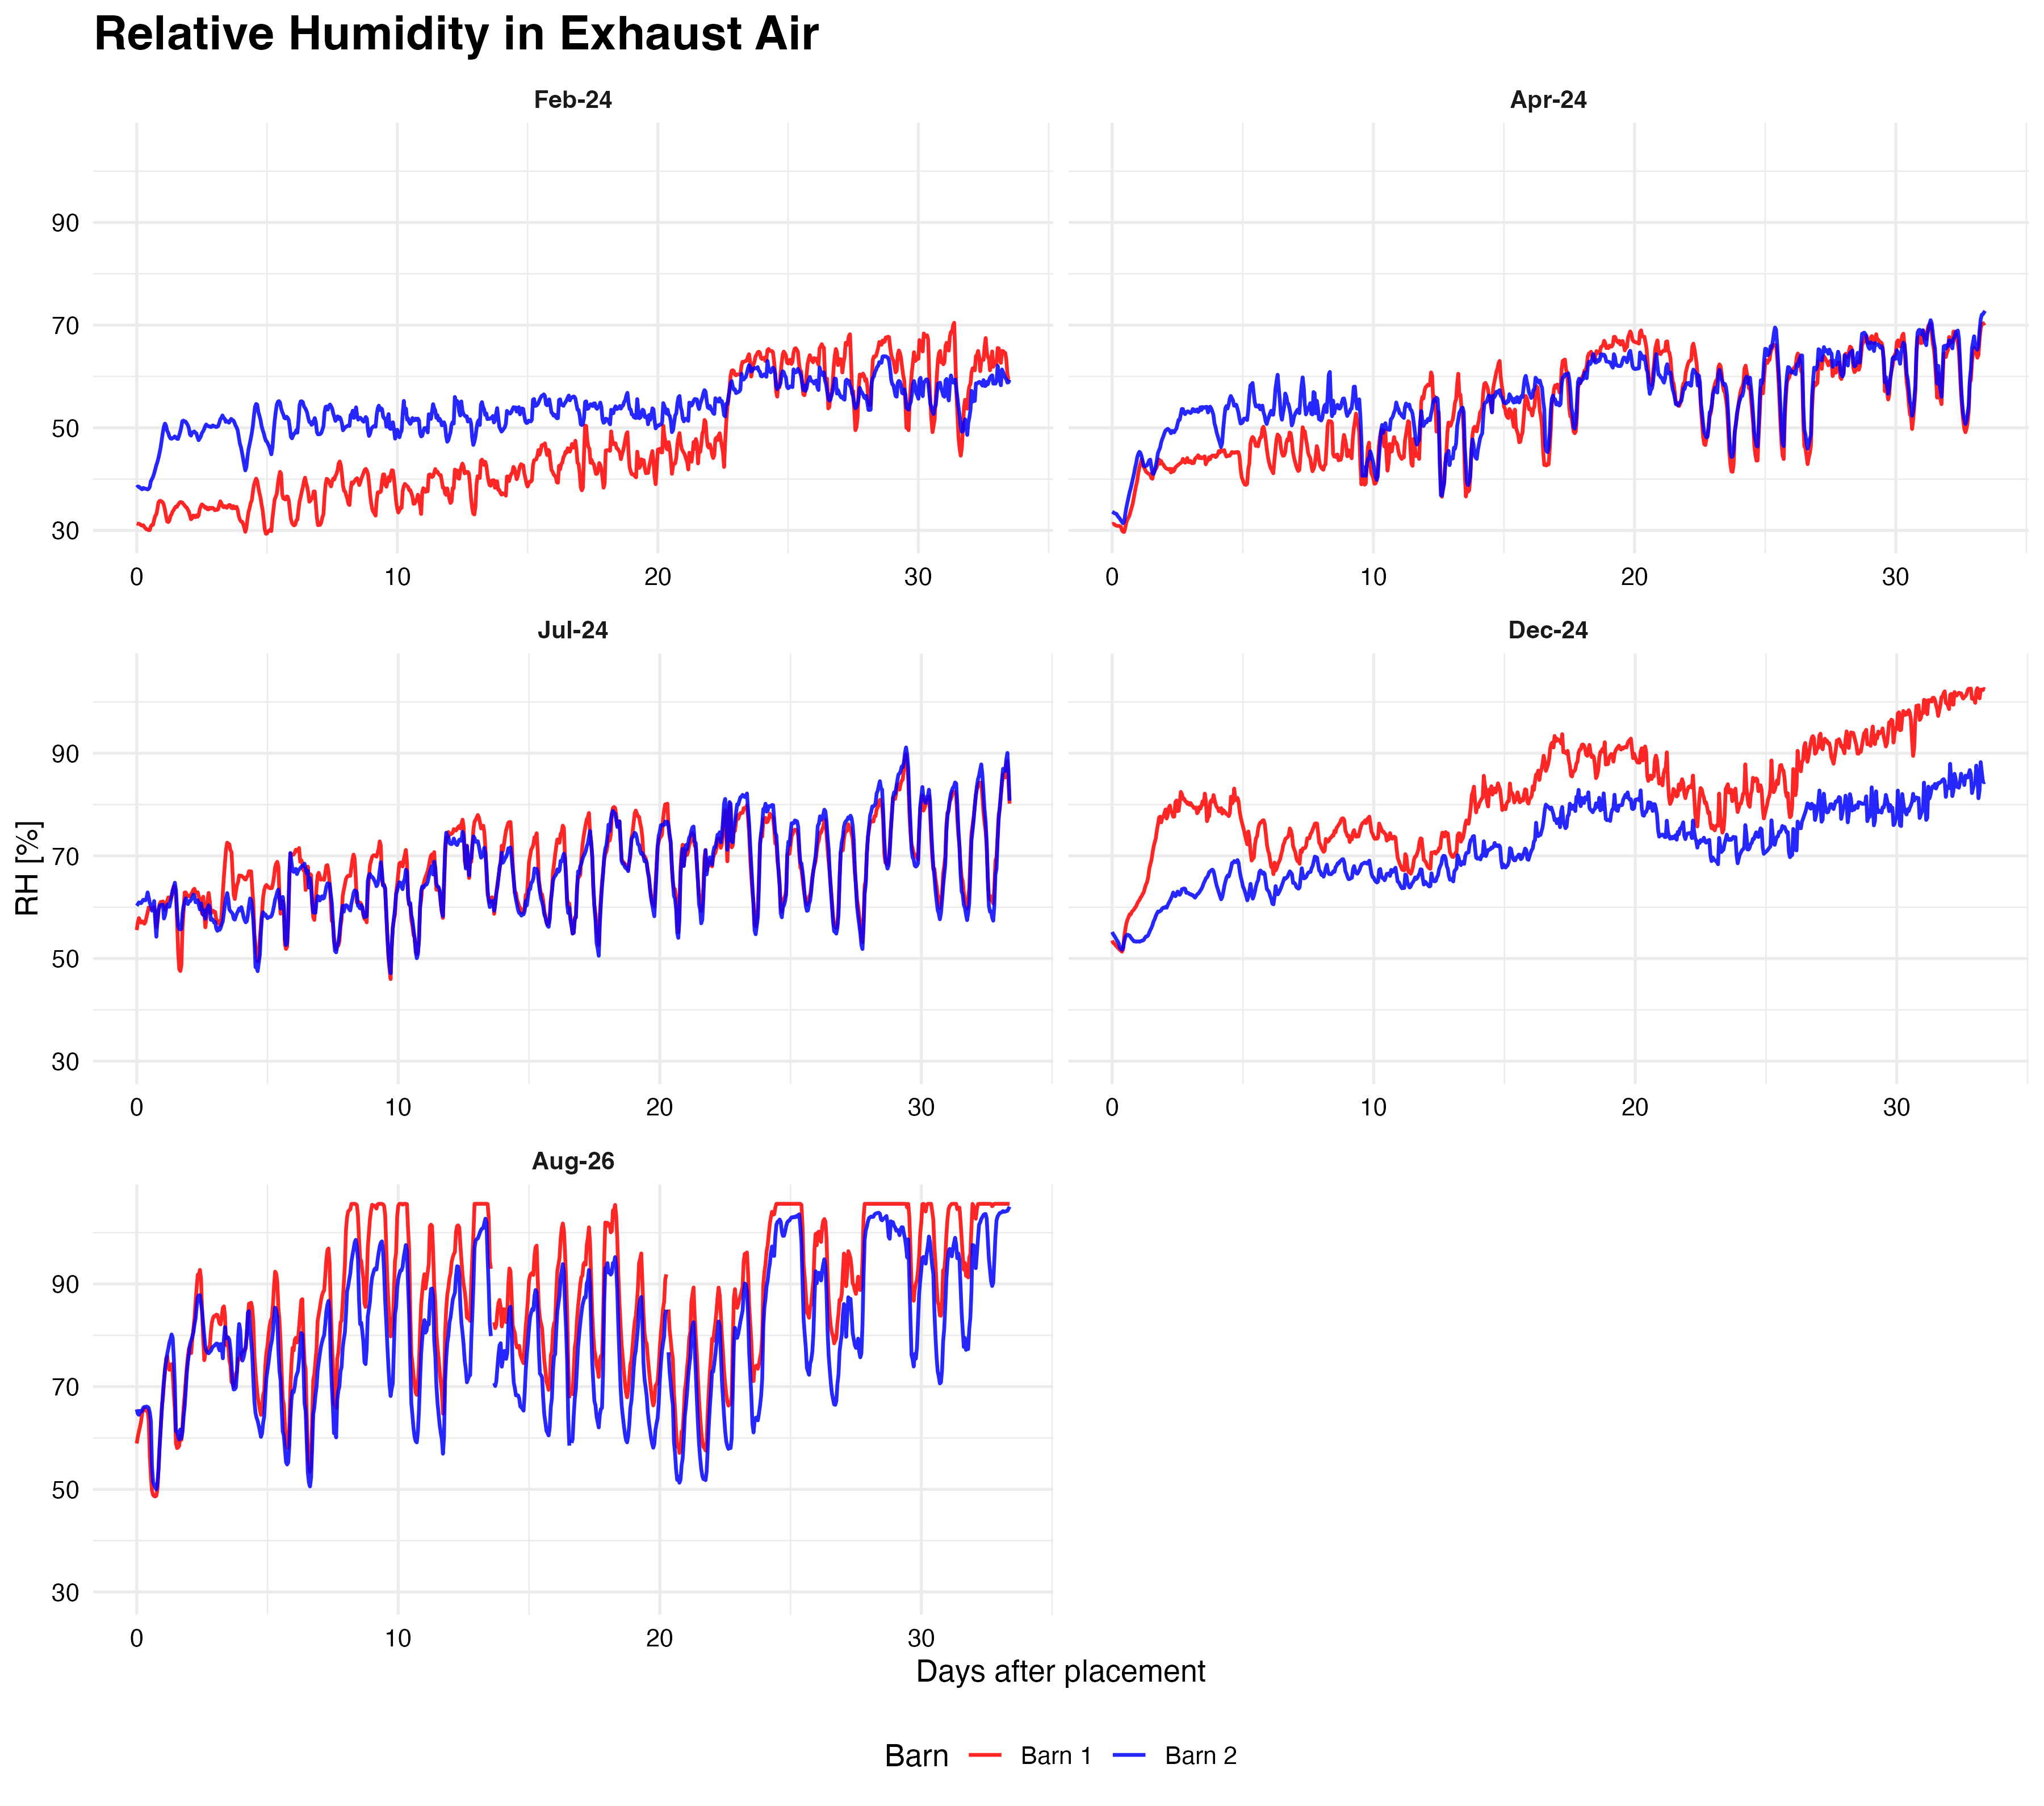

The data file committed next to this chart (first rows):
housing; agg_time; rh_mean; rh_sd; n; n_sensors; n_rh_above_100; n_rh_below_0; st; masttag; campaign; campaign_code; housing_code; wrg_active; season
Barn 1; 2024-01-24T23:00:00Z; 31,3663785736835; 4,2362193109217; 2; 2; 0; 0; 2024-01-24T23:00:00Z; 0; Feb-24; feb; housing_1; TRUE; Winter
Barn 1; 2024-01-25T00:00:00Z; 31,3067346749321; 4,24751432032088; 2; 2; 0; 0; 2024-01-25T00:00:00Z; 0,0416666666666667; Feb-24; feb; housing_1; TRUE; Winter
Barn 1; 2024-01-25T01:00:00Z; 31,3170160073921; 4,22518470582396; 2; 2; 0; 0; 2024-01-25T01:00:00Z; 0,0833333333333333; Feb-24; feb; housing_1; TRUE; Winter
Barn 1; 2024-01-25T02:00:00Z; 31,1993759939353; 4,24543681105902; 2; 2; 0; 0; 2024-01-25T02:00:00Z; 0,125; Feb-24; feb; housing_1; TRUE; Winter
Barn 1; 2024-01-25T03:00:00Z; 31,0020635078077; 4,2478002007467; 2; 2; 0; 0; 2024-01-25T03:00:00Z; 0,166666666666667; Feb-24; feb; housing_1; TRUE; Winter
Barn 1; 2024-01-25T04:00:00Z; 30,9530363826653; 4,33954899894463; 2; 2; 0; 0; 2024-01-25T04:00:00Z; 0,208333333333333; Feb-24; feb; housing_1; TRUE; Winter
Barn 1; 2024-01-25T05:00:00Z; 31,015483075153; 4,36276488776563; 2; 2; 0; 0; 2024-01-25T05:00:00Z; 0,25; Feb-24; feb; housing_1; TRUE; Winter
Barn 1; 2024-01-25T06:00:00Z; 30,6883179663449; 4,31619038659195; 2; 2; 0; 0; 2024-01-25T06:00:00Z; 0,291666666666667; Feb-24; feb; housing_1; TRUE; Winter
Barn 1; 2024-01-25T07:00:00Z; 30,4435550035191; 4,43338279133965; 2; 2; 0; 0; 2024-01-25T07:00:00Z; 0,333333333333333; Feb-24; feb; housing_1; TRUE; Winter
Barn 1; 2024-01-25T08:00:00Z; 30,2308119996033; 4,24698388150016; 2; 2; 0; 0; 2024-01-25T08:00:00Z; 0,375; Feb-24; feb; housing_1; TRUE; Winter
Barn 1; 2024-01-25T09:00:00Z; 30,1850501332568; 4,17198669994877; 2; 2; 0; 0; 2024-01-25T09:00:00Z; 0,416666666666667; Feb-24; feb; housing_1; TRUE; Winter
Barn 1; 2024-01-25T10:00:00Z; 30,047514696649; 4,12707170003785; 2; 2; 0; 0; 2024-01-25T10:00:00Z; 0,458333333333333; Feb-24; feb; housing_1; TRUE; Winter
Barn 1; 2024-01-25T11:00:00Z; 30,0614577052865; 4,07737519947193; 2; 2; 0; 0; 2024-01-25T11:00:00Z; 0,5; Feb-24; feb; housing_1; TRUE; Winter
Barn 1; 2024-01-25T12:00:00Z; 30,8108722453668; 4,10592933542053; 2; 2; 0; 0; 2024-01-25T12:00:00Z; 0,541666666666667; Feb-24; feb; housing_1; TRUE; Winter
Barn 1; 2024-01-25T13:00:00Z; 31,0942596939886; 4,13669980818517; 2; 2; 0; 0; 2024-01-25T13:00:00Z; 0,583333333333333; Feb-24; feb; housing_1; TRUE; Winter
Barn 1; 2024-01-25T14:00:00Z; 31,0818666432323; 4,26625088003235; 2; 2; 0; 0; 2024-01-25T14:00:00Z; 0,625; Feb-24; feb; housing_1; TRUE; Winter
Barn 1; 2024-01-25T15:00:00Z; 32,0383802122093; 4,31952569553157; 2; 2; 0; 0; 2024-01-25T15:00:00Z; 0,666666666666667; Feb-24; feb; housing_1; TRUE; Winter
Barn 1; 2024-01-25T16:00:00Z; 32,8157962602793; 4,18944490430854; 2; 2; 0; 0; 2024-01-25T16:00:00Z; 0,708333333333333; Feb-24; feb; housing_1; TRUE; Winter
Barn 1; 2024-01-25T17:00:00Z; 33,0864628353594; 4,25684050261292; 2; 2; 0; 0; 2024-01-25T17:00:00Z; 0,75; Feb-24; feb; housing_1; TRUE; Winter
Barn 1; 2024-01-25T18:00:00Z; 34,1204282265116; 4,31354816524165; 2; 2; 0; 0; 2024-01-25T18:00:00Z; 0,791666666666667; Feb-24; feb; housing_1; TRUE; Winter
Barn 1; 2024-01-25T19:00:00Z; 35,4269105250613; 4,21167946951352; 2; 2; 0; 0; 2024-01-25T19:00:00Z; 0,833333333333333; Feb-24; feb; housing_1; TRUE; Winter
Barn 1; 2024-01-25T20:00:00Z; 35,7401044483801; 4,21821438401444; 2; 2; 0; 0; 2024-01-25T20:00:00Z; 0,875; Feb-24; feb; housing_1; TRUE; Winter
Barn 1; 2024-01-25T21:00:00Z; 35,7688006522929; 4,09543313368431; 2; 2; 0; 0; 2024-01-25T21:00:00Z; 0,916666666666667; Feb-24; feb; housing_1; TRUE; Winter
Barn 1; 2024-01-25T22:00:00Z; 35,6337377425473; 3,96756743354633; 2; 2; 0; 0; 2024-01-25T22:00:00Z; 0,958333333333333; Feb-24; feb; housing_1; TRUE; Winter
Barn 1; 2024-01-25T23:00:00Z; 35,4568003716953; 3,75385895040062; 2; 2; 0; 0; 2024-01-25T23:00:00Z; 1; Feb-24; feb; housing_1; TRUE; Winter
Barn 1; 2024-01-26T00:00:00Z; 34,9487142056324; 3,50398905770104; 2; 2; 0; 0; 2024-01-26T00:00:00Z; 1,04166666666667; Feb-24; feb; housing_1; TRUE; Winter
Barn 1; 2024-01-26T01:00:00Z; 34,0236375674624; 3,3998793839312; 2; 2; 0; 0; 2024-01-26T01:00:00Z; 1,08333333333333; Feb-24; feb; housing_1; TRUE; Winter
Barn 1; 2024-01-26T02:00:00Z; 32,7981641512658; 3,4190201175154; 2; 2; 0; 0; 2024-01-26T02:00:00Z; 1,125; Feb-24; feb; housing_1; TRUE; Winter
Barn 1; 2024-01-26T03:00:00Z; 31,7711704346567; 3,39085163707388; 2; 2; 0; 0; 2024-01-26T03:00:00Z; 1,16666666666667; Feb-24; feb; housing_1; TRUE; Winter
Barn 1; 2024-01-26T04:00:00Z; 31,6292071597096; 3,35259081134223; 2; 2; 0; 0; 2024-01-26T04:00:00Z; 1,20833333333333; Feb-24; feb; housing_1; TRUE; Winter
Barn 1; 2024-01-26T05:00:00Z; 31,8734922237785; 3,49739422934648; 2; 2; 0; 0; 2024-01-26T05:00:00Z; 1,25; Feb-24; feb; housing_1; TRUE; Winter
Barn 1; 2024-01-26T06:00:00Z; 32,7573639958426; 3,8208655119189; 2; 2; 0; 0; 2024-01-26T06:00:00Z; 1,29166666666667; Feb-24; feb; housing_1; TRUE; Winter
Barn 1; 2024-01-26T07:00:00Z; 33,1142898549967; 3,99162266764648; 2; 2; 0; 0; 2024-01-26T07:00:00Z; 1,33333333333333; Feb-24; feb; housing_1; TRUE; Winter
Barn 1; 2024-01-26T08:00:00Z; 33,6704067136001; 4,02685408734878; 2; 2; 0; 0; 2024-01-26T08:00:00Z; 1,375; Feb-24; feb; housing_1; TRUE; Winter
Barn 1; 2024-01-26T09:00:00Z; 33,9582898380147; 4,10702437785269; 2; 2; 0; 0; 2024-01-26T09:00:00Z; 1,41666666666667; Feb-24; feb; housing_1; TRUE; Winter
Barn 1; 2024-01-26T10:00:00Z; 34,3556849970333; 4,21163206055525; 2; 2; 0; 0; 2024-01-26T10:00:00Z; 1,45833333333333; Feb-24; feb; housing_1; TRUE; Winter
Barn 1; 2024-01-26T11:00:00Z; 34,638667445526; 4,18683035000982; 2; 2; 0; 0; 2024-01-26T11:00:00Z; 1,5; Feb-24; feb; housing_1; TRUE; Winter
Barn 1; 2024-01-26T12:00:00Z; 34,5842680986933; 4,2624405665959; 2; 2; 0; 0; 2024-01-26T12:00:00Z; 1,54166666666667; Feb-24; feb; housing_1; TRUE; Winter
Barn 1; 2024-01-26T13:00:00Z; 34,9773553084; 4,03443027290896; 2; 2; 0; 0; 2024-01-26T13:00:00Z; 1,58333333333333; Feb-24; feb; housing_1; TRUE; Winter
Barn 1; 2024-01-26T14:00:00Z; 35,3098165183417; 3,99936040384177; 2; 2; 0; 0; 2024-01-26T14:00:00Z; 1,625; Feb-24; feb; housing_1; TRUE; Winter
Barn 1; 2024-01-26T15:00:00Z; 35,5199665356138; 3,79907623161368; 2; 2; 0; 0; 2024-01-26T15:00:00Z; 1,66666666666667; Feb-24; feb; housing_1; TRUE; Winter
Barn 1; 2024-01-26T16:00:00Z; 35,5018968404444; 3,56923066831662; 2; 2; 0; 0; 2024-01-26T16:00:00Z; 1,70833333333333; Feb-24; feb; housing_1; TRUE; Winter
Barn 1; 2024-01-26T17:00:00Z; 35,4328661249231; 3,37343724219393; 2; 2; 0; 0; 2024-01-26T17:00:00Z; 1,75; Feb-24; feb; housing_1; TRUE; Winter
Barn 1; 2024-01-26T18:00:00Z; 35,1286107003873; 3,33871826473685; 2; 2; 0; 0; 2024-01-26T18:00:00Z; 1,79166666666667; Feb-24; feb; housing_1; TRUE; Winter
Barn 1; 2024-01-26T19:00:00Z; 34,9132273284064; 3,14909807914398; 2; 2; 0; 0; 2024-01-26T19:00:00Z; 1,83333333333333; Feb-24; feb; housing_1; TRUE; Winter
Barn 1; 2024-01-26T20:00:00Z; 34,5734476630316; 3,0265037631091; 2; 2; 0; 0; 2024-01-26T20:00:00Z; 1,875; Feb-24; feb; housing_1; TRUE; Winter
Barn 1; 2024-01-26T21:00:00Z; 34,4746145815723; 2,9849114118661; 2; 2; 0; 0; 2024-01-26T21:00:00Z; 1,91666666666667; Feb-24; feb; housing_1; TRUE; Winter
Barn 1; 2024-01-26T22:00:00Z; 34,0516703442288; 2,86658499532344; 2; 2; 0; 0; 2024-01-26T22:00:00Z; 1,95833333333333; Feb-24; feb; housing_1; TRUE; Winter
Barn 1; 2024-01-26T23:00:00Z; 33,6822262647861; 3,23983003251165; 2; 2; 0; 0; 2024-01-26T23:00:00Z; 2; Feb-24; feb; housing_1; TRUE; Winter
Barn 1; 2024-01-27T00:00:00Z; 32,8718160106924; 3,3949127062096; 2; 2; 0; 0; 2024-01-27T00:00:00Z; 2,04166666666667; Feb-24; feb; housing_1; TRUE; Winter
Barn 1; 2024-01-27T01:00:00Z; 32,1713637509867; 3,36423826006477; 2; 2; 0; 0; 2024-01-27T01:00:00Z; 2,08333333333333; Feb-24; feb; housing_1; TRUE; Winter
Barn 1; 2024-01-27T02:00:00Z; 32,3619331846662; 3,03780946579227; 2; 2; 0; 0; 2024-01-27T02:00:00Z; 2,125; Feb-24; feb; housing_1; TRUE; Winter
Barn 1; 2024-01-27T03:00:00Z; 32,9012895513911; 3,17877664084025; 2; 2; 0; 0; 2024-01-27T03:00:00Z; 2,16666666666667; Feb-24; feb; housing_1; TRUE; Winter
Barn 1; 2024-01-27T04:00:00Z; 32,8607973722247; 3,02750686317238; 2; 2; 0; 0; 2024-01-27T04:00:00Z; 2,20833333333333; Feb-24; feb; housing_1; TRUE; Winter
Barn 1; 2024-01-27T05:00:00Z; 32,5702820825798; 2,94864737938006; 2; 2; 0; 0; 2024-01-27T05:00:00Z; 2,25; Feb-24; feb; housing_1; TRUE; Winter
Barn 1; 2024-01-27T06:00:00Z; 32,9472627062126; 3,15149558669496; 2; 2; 0; 0; 2024-01-27T06:00:00Z; 2,29166666666667; Feb-24; feb; housing_1; TRUE; Winter
Barn 1; 2024-01-27T07:00:00Z; 32,6593446036564; 3,3702297194842; 2; 2; 0; 0; 2024-01-27T07:00:00Z; 2,33333333333333; Feb-24; feb; housing_1; TRUE; Winter
Barn 1; 2024-01-27T08:00:00Z; 32,9128806712664; 3,42725397646073; 2; 2; 0; 0; 2024-01-27T08:00:00Z; 2,375; Feb-24; feb; housing_1; TRUE; Winter
Barn 1; 2024-01-27T09:00:00Z; 34,115852357182; 3,58391818780692; 2; 2; 0; 0; 2024-01-27T09:00:00Z; 2,41666666666667; Feb-24; feb; housing_1; TRUE; Winter
Barn 1; 2024-01-27T10:00:00Z; 34,6739506386623; 3,57193499673081; 2; 2; 0; 0; 2024-01-27T10:00:00Z; 2,45833333333333; Feb-24; feb; housing_1; TRUE; Winter
... 7,968 more rows
